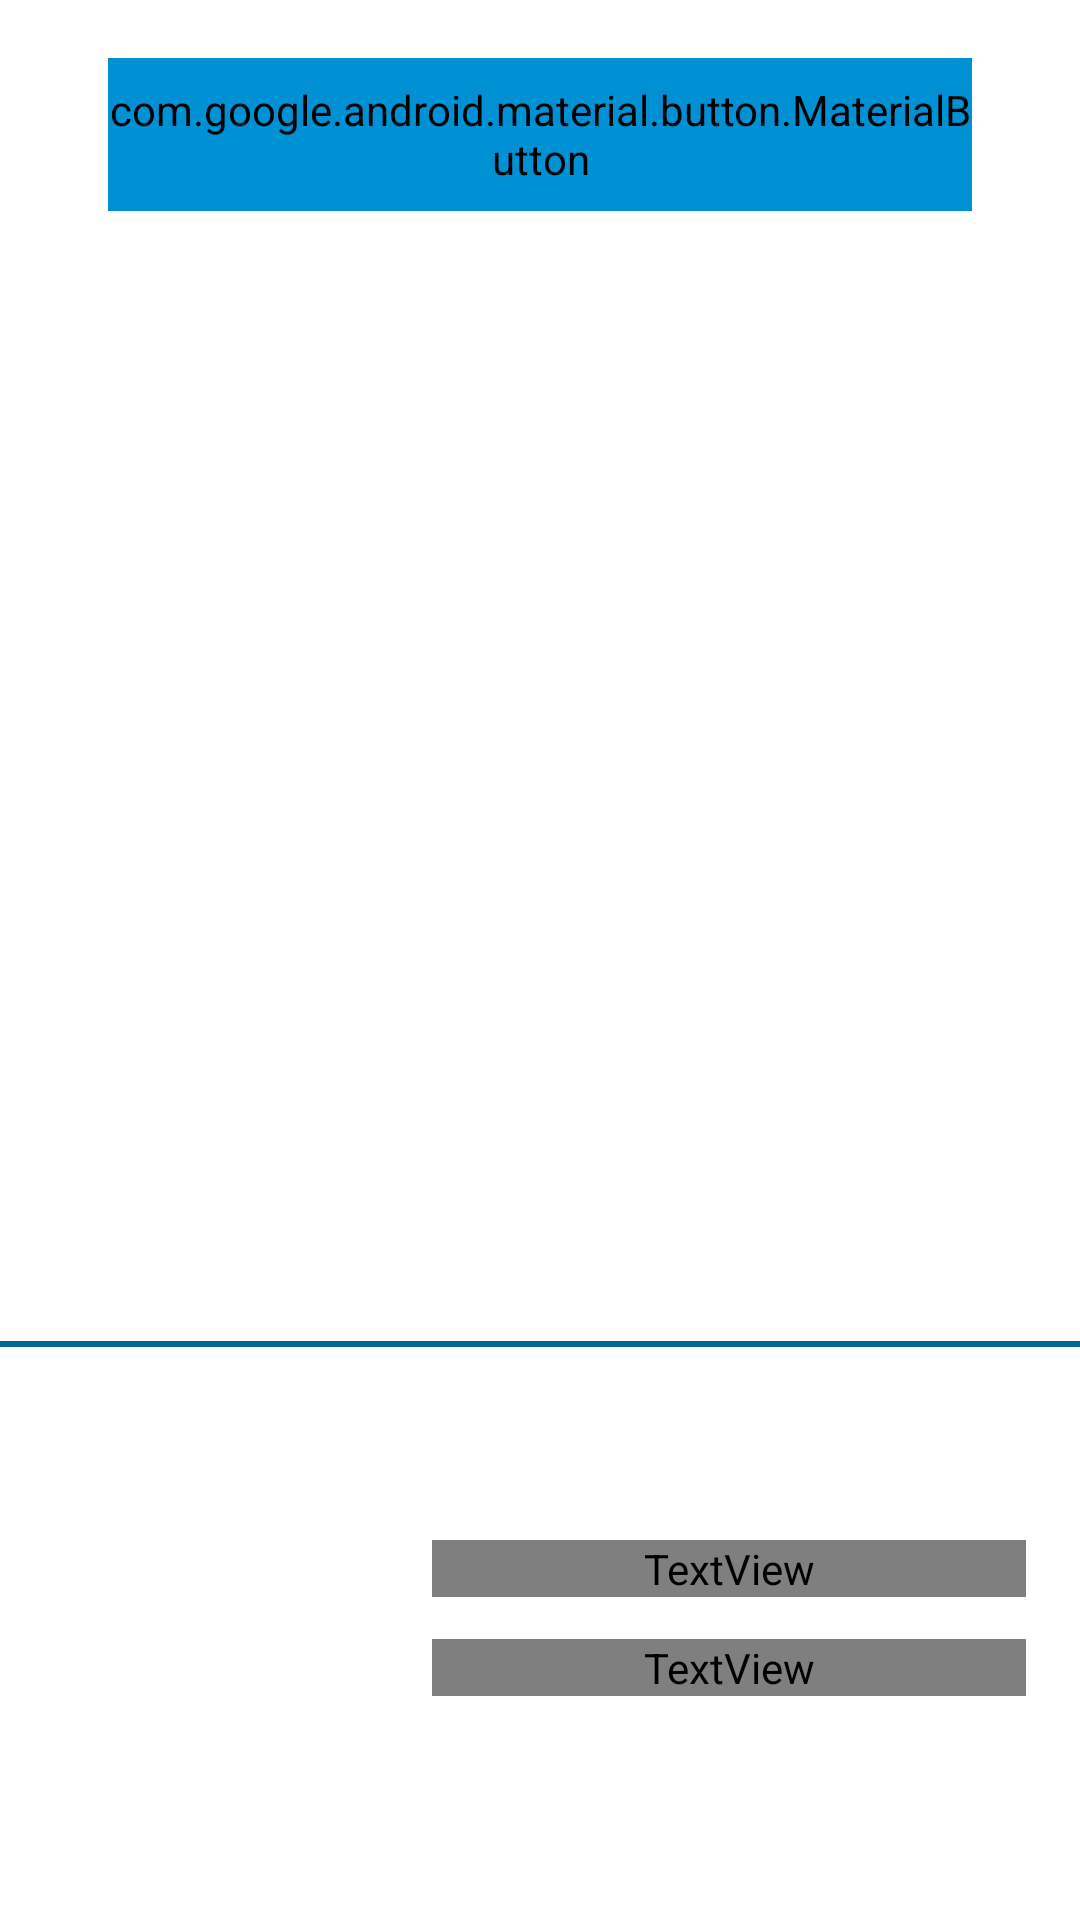

Reconstruct the res/layout file that produces this screen, plus the resources it refers to.
<!-- AndroidManifest.xml: application theme Theme.GithubApp -->
<!-- res/layout/activity_repo.xml -->
<?xml version="1.0" encoding="utf-8"?>
<androidx.constraintlayout.widget.ConstraintLayout
    xmlns:android="http://schemas.android.com/apk/res/android"
    xmlns:app="http://schemas.android.com/apk/res-auto"
    xmlns:tools="http://schemas.android.com/tools"
    android:layout_width="match_parent"
    android:layout_height="match_parent">

    <androidx.constraintlayout.widget.Guideline
        android:id="@+id/guideline19"
        android:layout_width="wrap_content"
        android:layout_height="wrap_content"
        android:orientation="horizontal"
        app:layout_constraintGuide_percent="0.03" />

    <androidx.constraintlayout.widget.Guideline
        android:id="@+id/guideline27"
        android:layout_width="wrap_content"
        android:layout_height="wrap_content"
        android:orientation="horizontal"
        app:layout_constraintGuide_percent="0.11" />

    <androidx.constraintlayout.widget.Guideline
        android:id="@+id/guideline20"
        android:layout_width="wrap_content"
        android:layout_height="wrap_content"
        android:orientation="horizontal"
        app:layout_constraintGuide_percent="0.13" />

    <androidx.constraintlayout.widget.Guideline
        android:id="@+id/guideline17"
        android:layout_width="wrap_content"
        android:layout_height="wrap_content"
        android:orientation="vertical"
        app:layout_constraintGuide_percent="0.1" />

    <androidx.constraintlayout.widget.Guideline
        android:id="@+id/guideline18"
        android:layout_width="wrap_content"
        android:layout_height="wrap_content"
        android:orientation="vertical"
        app:layout_constraintGuide_percent="0.9" />

    <com.google.android.material.button.MaterialButton
        android:id="@+id/repoBackButton"
        android:layout_width="0dp"
        android:layout_height="0dp"
        android:backgroundTint="@color/blue_500"
        android:fontFamily="@font/dayposter"
        android:text="@string/back"
        android:textColor="@android:color/white"
        android:textSize="@dimen/smallest_text"
        app:cornerRadius="@dimen/activity_horizontal_margin"
        app:layout_constraintBottom_toTopOf="@+id/guideline27"
        app:layout_constraintEnd_toStartOf="@+id/guideline18"
        app:layout_constraintStart_toStartOf="@+id/guideline17"
        app:layout_constraintTop_toTopOf="@+id/guideline19" />

    <androidx.constraintlayout.widget.ConstraintLayout
        android:id="@+id/constraintLayout"
        android:layout_width="0dp"
        android:layout_height="0dp"
        android:background="@drawable/main_gradient_background"
        app:layout_constraintBottom_toBottomOf="parent"
        app:layout_constraintEnd_toEndOf="parent"
        app:layout_constraintStart_toStartOf="parent"
        app:layout_constraintTop_toTopOf="@+id/guideline8">

        <androidx.constraintlayout.widget.Guideline
            android:id="@+id/guideline9"
            android:layout_width="wrap_content"
            android:layout_height="wrap_content"
            android:orientation="horizontal"
            app:layout_constraintGuide_percent="0.2" />

        <androidx.constraintlayout.widget.ConstraintLayout
            android:layout_width="0dp"
            android:layout_height="0dp"
            android:background="@android:color/transparent"
            app:layout_constraintBottom_toTopOf="@+id/guideline10"
            app:layout_constraintEnd_toStartOf="@+id/guideline14"
            app:layout_constraintStart_toStartOf="@+id/guideline12"
            app:layout_constraintTop_toTopOf="@+id/guideline9">

            <androidx.constraintlayout.widget.Guideline
                android:id="@+id/guideline15"
                android:layout_width="wrap_content"
                android:layout_height="wrap_content"
                android:orientation="horizontal"
                app:layout_constraintGuide_percent="0.4" />

            <androidx.constraintlayout.widget.Guideline
                android:id="@+id/guideline16"
                android:layout_width="wrap_content"
                android:layout_height="wrap_content"
                android:orientation="horizontal"
                app:layout_constraintGuide_percent="0.6" />

            <TextView
                android:id="@+id/respositoryName"
                android:layout_width="0dp"
                android:layout_height="wrap_content"
                android:fontFamily="@font/dayposter"
                android:gravity="center"
                android:textColor="@color/white"
                android:textSize="@dimen/medium_text"
                app:layout_constraintBottom_toTopOf="@+id/guideline15"
                app:layout_constraintEnd_toEndOf="parent"
                app:layout_constraintStart_toStartOf="parent" />

            <TextView
                android:id="@+id/respositoryName2"
                android:layout_width="0dp"
                android:layout_height="wrap_content"
                android:fontFamily="@font/dayposter"
                android:gravity="center"
                android:textColor="@color/white"
                android:textSize="@dimen/medium_text"
                app:layout_constraintBottom_toTopOf="@+id/guideline16"
                app:layout_constraintEnd_toEndOf="parent"
                app:layout_constraintStart_toStartOf="parent"
                app:layout_constraintTop_toTopOf="@+id/guideline16" />

        </androidx.constraintlayout.widget.ConstraintLayout>

        <androidx.constraintlayout.widget.Guideline
            android:id="@+id/guideline11"
            android:layout_width="wrap_content"
            android:layout_height="wrap_content"
            android:orientation="vertical"
            app:layout_constraintGuide_percent="0.05" />

        <androidx.constraintlayout.widget.Guideline
            android:id="@+id/guideline12"
            android:layout_width="wrap_content"
            android:layout_height="wrap_content"
            android:orientation="vertical"
            app:layout_constraintGuide_percent="0.4" />

        <androidx.constraintlayout.widget.Guideline
            android:id="@+id/guideline14"
            android:layout_width="wrap_content"
            android:layout_height="wrap_content"
            android:orientation="vertical"
            app:layout_constraintGuide_percent="0.95" />

        <androidx.constraintlayout.widget.Guideline
            android:id="@+id/guideline10"
            android:layout_width="wrap_content"
            android:layout_height="wrap_content"
            android:orientation="horizontal"
            app:layout_constraintGuide_percent="0.8" />

        <ImageView
            android:id="@+id/imageView2"
            android:layout_width="0dp"
            android:layout_height="0dp"
            app:layout_constraintBottom_toTopOf="@+id/guideline10"
            app:layout_constraintEnd_toStartOf="@+id/guideline12"
            app:layout_constraintStart_toStartOf="@+id/guideline11"
            app:layout_constraintTop_toTopOf="@+id/guideline9"
            tools:srcCompat="@tools:sample/avatars" />
    </androidx.constraintlayout.widget.ConstraintLayout>

    <androidx.constraintlayout.widget.Guideline
        android:id="@+id/guideline8"
        android:layout_width="wrap_content"
        android:layout_height="wrap_content"
        android:orientation="horizontal"
        app:layout_constraintGuide_percent="0.7" />

    <View
        android:id="@+id/divider"
        android:layout_width="match_parent"
        android:layout_height="2dp"
        android:background="@color/blue_700"
        app:layout_constraintBottom_toTopOf="@+id/guideline8"
        app:layout_constraintEnd_toEndOf="parent"
        app:layout_constraintStart_toStartOf="parent"
        app:layout_constraintTop_toTopOf="@+id/guideline8" />

    <androidx.recyclerview.widget.RecyclerView
        android:id="@+id/commitsRecycler"
        android:layout_width="0dp"
        android:layout_height="0dp"
        app:layout_constraintBottom_toTopOf="@+id/divider"
        app:layout_constraintEnd_toEndOf="parent"
        app:layout_constraintStart_toStartOf="parent"
        app:layout_constraintTop_toTopOf="@+id/guideline20" />
</androidx.constraintlayout.widget.ConstraintLayout>
<!-- resources referenced by this layout -->
<resources>
  <color name="blue_500">#0091d4</color>
  <color name="blue_700">#036592</color>
  <color name="white">#FFFFFFFF</color>
  <dimen name="activity_horizontal_margin">16dp</dimen>
  <dimen name="medium_text">18sp</dimen>
  <dimen name="smallest_text">12sp</dimen>
  <string name="back">Back</string>
  <style name="Theme.GithubApp" parent="Theme.MaterialComponents.DayNight.NoActionBar">
          
          <item name="colorPrimary">@color/blue_500</item>
          <item name="colorPrimaryVariant">@color/blue_700</item>
          <item name="colorOnPrimary">@color/white</item>
          
          <item name="colorSecondary">@color/teal_200</item>
          <item name="colorSecondaryVariant">@color/teal_700</item>
          <item name="colorOnSecondary">@color/black</item>
          
          <item name="android:statusBarColor" tools:targetApi="l">?attr/colorPrimaryVariant</item>
          
      </style>
  <color name="teal_200">#FF03DAC5</color>
  <color name="teal_700">#FF018786</color>
  <color name="black">#FF000000</color>
</resources>
